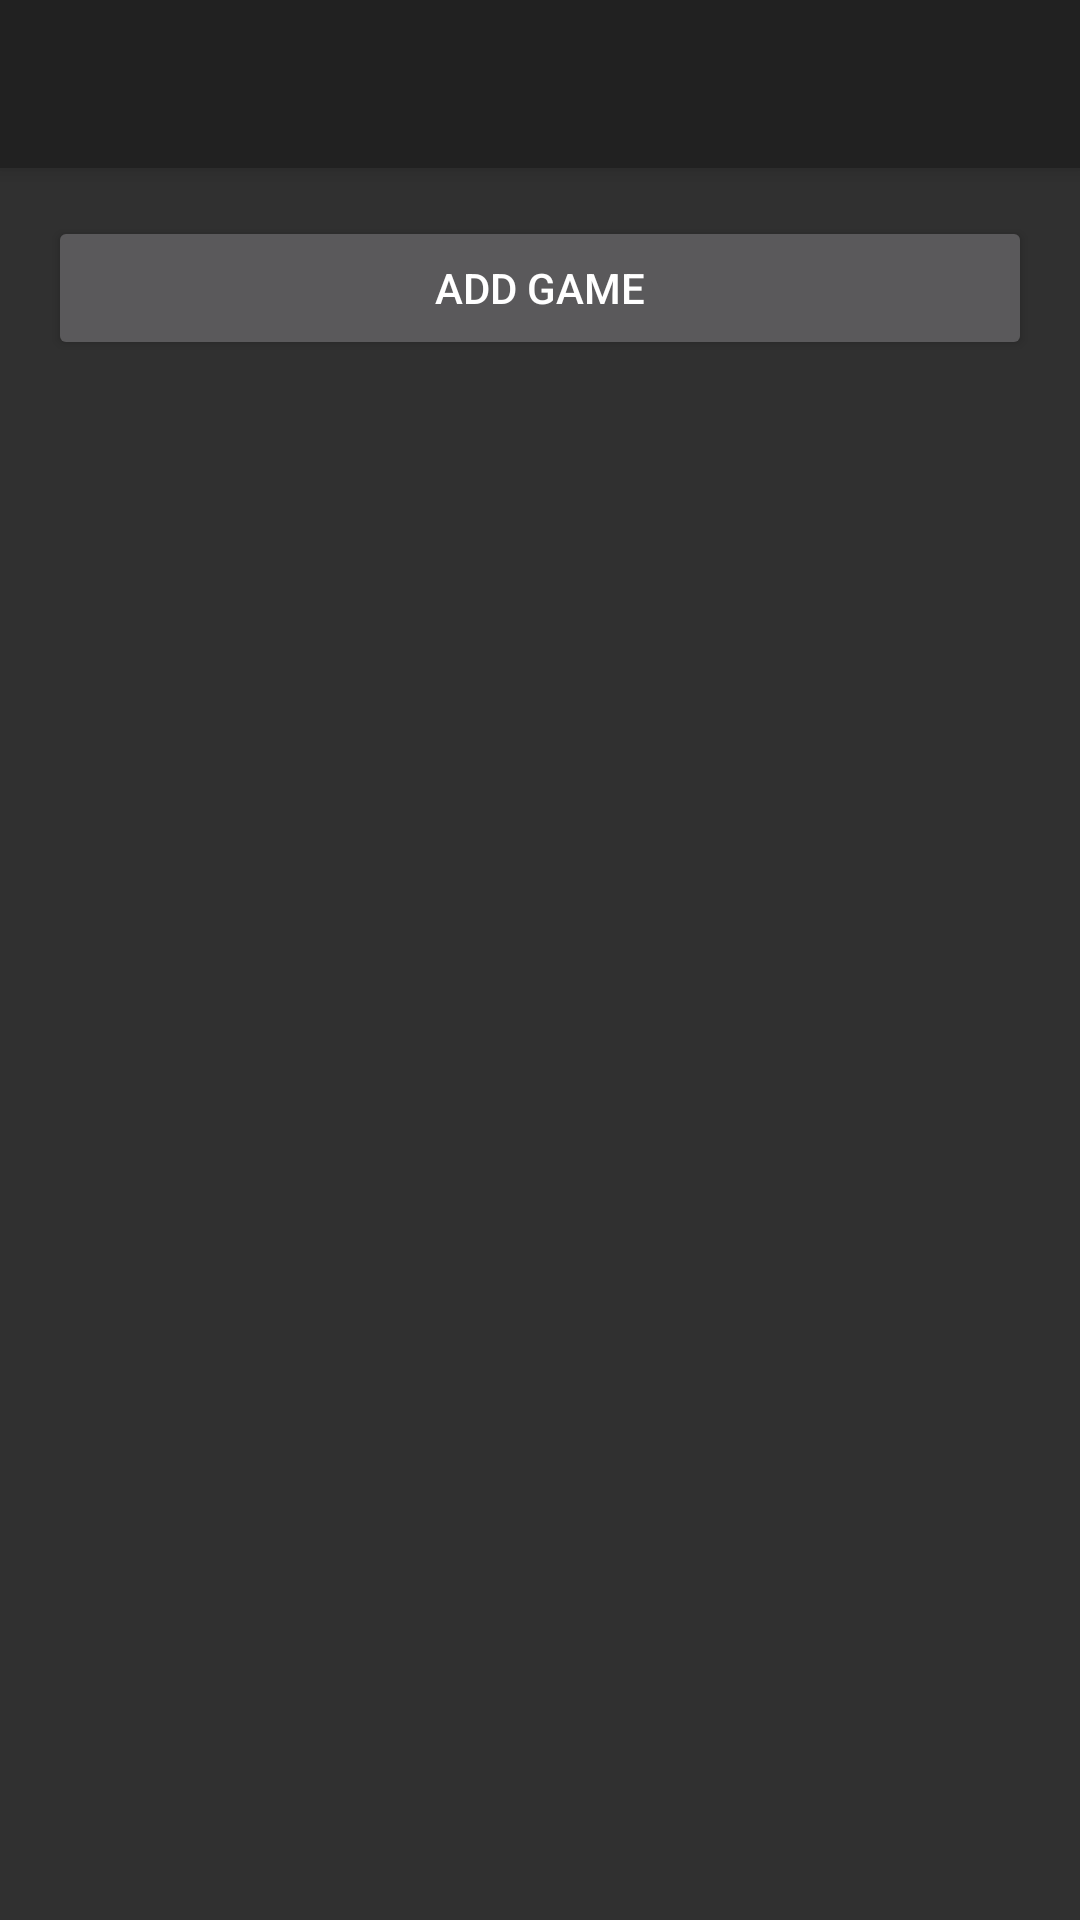

Reconstruct the res/layout file that produces this screen, plus the resources it refers to.
<!-- AndroidManifest.xml: application theme AppTheme -->
<!-- res/layout/activity_player_stats.xml -->
<?xml version="1.0" encoding="utf-8"?>
<android.support.design.widget.CoordinatorLayout xmlns:android="http://schemas.android.com/apk/res/android"
    xmlns:app="http://schemas.android.com/apk/res-auto"
    xmlns:tools="http://schemas.android.com/tools"
    android:layout_width="match_parent"
    android:layout_height="match_parent"
    android:fitsSystemWindows="true"
    tools:context=".PlayerStatsActivity">

    <android.support.design.widget.AppBarLayout
        android:layout_width="match_parent"
        android:layout_height="wrap_content"
        android:theme="@style/AppTheme.AppBarOverlay">

        <android.support.v7.widget.Toolbar
            android:id="@+id/toolbar"
            android:layout_width="match_parent"
            android:layout_height="?attr/actionBarSize"
            android:background="?attr/colorPrimary"
            app:popupTheme="@style/AppTheme.PopupOverlay" />

    </android.support.design.widget.AppBarLayout>

    <include layout="@layout/content_player_stats" />

</android.support.design.widget.CoordinatorLayout>
<!-- res/layout/content_player_stats.xml (included above) -->
<?xml version="1.0" encoding="utf-8"?>
<LinearLayout xmlns:android="http://schemas.android.com/apk/res/android"
    xmlns:app="http://schemas.android.com/apk/res-auto"
    xmlns:tools="http://schemas.android.com/tools"
    android:layout_width="match_parent"
    android:layout_height="match_parent"
    android:orientation="vertical"
    android:paddingBottom="@dimen/activity_vertical_margin"
    android:paddingLeft="@dimen/activity_horizontal_margin"
    android:paddingRight="@dimen/activity_horizontal_margin"
    android:paddingTop="@dimen/activity_vertical_margin"
    app:layout_behavior="@string/appbar_scrolling_view_behavior"
    tools:context=".PlayerStatsActivity"
    tools:showIn="@layout/activity_player_stats">

     <Button
        android:id="@+id/player_stats_add_game_button"
        android:layout_width="match_parent"
        android:layout_height="wrap_content"
        android:text="@string/player_stats_add_game_button"
        android:onClick="addGame"/>

    <ListView
        android:id="@+id/game_list"
        android:layout_width="match_parent"
        android:layout_height="wrap_content">
    </ListView>

</LinearLayout>
<!-- resources referenced by this layout -->
<resources>
  <dimen name="activity_horizontal_margin">16dp</dimen>
  <dimen name="activity_vertical_margin">16dp</dimen>
  <string name="player_stats_add_game_button">Add Game</string>
  <style name="AppTheme" parent="Theme.AppCompat.NoActionBar">
  
      </style>
</resources>
